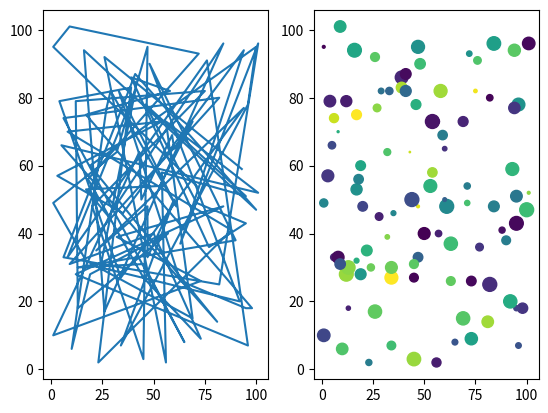

Recreate this plot in Python.
#!/usr/bin/env python3

import numpy as np
import matplotlib.pyplot as plt
import random

def subfigures(a):
    fig, ax = plt.subplots(1,2)
    ax[0].plot(a[:, 0], a[:, 1])
    ax[1].scatter(a[:, 0], a[:, 1], c=a[:, 2], s=a[:, 3])
    plt.show()

def main():
    l = []
    for i in range(100):
        temp = []
        for j in range(4):
            temp.append(random.randint(1, 101))
        l.append(temp)
    subfigures(np.array(l))

if __name__ == "__main__":
    main()
